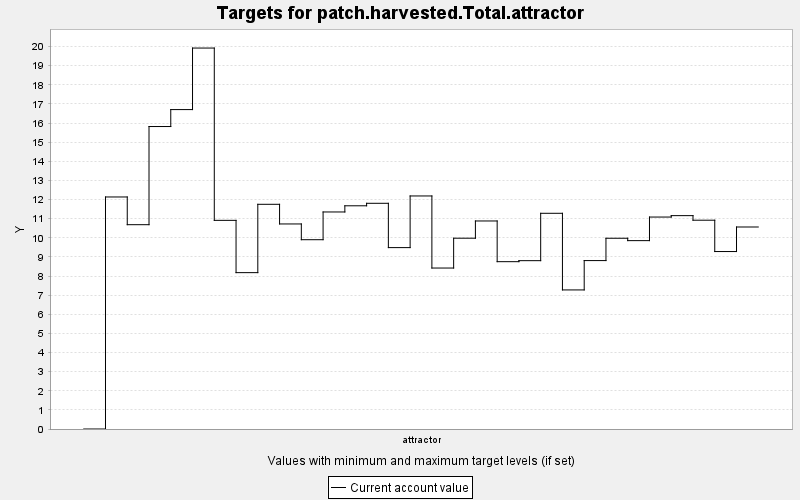

The file beside this chart, header and first rows:
TARGET, PERIOD, YEAR, PERIODWIDTH, MINIMUM, MAXIMUM, MINWEIGHT, MAXWEIGHT, CURRENT, SUMMARY
patch.harvested.Total.attractor, 0, 0, 10.0, 0.0, 9999999, 1.0, 1.0, 0.0, 0.0
patch.harvested.Total.attractor, 1, 10, 10.0, 0.0, 9999999, 1.0, 1.0, 12.14, 0.0
patch.harvested.Total.attractor, 2, 20, 10.0, 0.0, 9999999, 1.0, 1.0, 10.69, 0.0
patch.harvested.Total.attractor, 3, 30, 10.0, 0.0, 9999999, 1.0, 1.0, 15.82, 0.0
patch.harvested.Total.attractor, 4, 40, 10.0, 0.0, 9999999, 1.0, 1.0, 16.71, 0.0
patch.harvested.Total.attractor, 5, 50, 10.0, 0.0, 9999999, 1.0, 1.0, 19.92, 0.0
patch.harvested.Total.attractor, 6, 60, 10.0, 0.0, 9999999, 1.0, 1.0, 10.91, 0.0
patch.harvested.Total.attractor, 7, 70, 10.0, 0.0, 9999999, 1.0, 1.0, 8.178, 0.0
patch.harvested.Total.attractor, 8, 80, 10.0, 0.0, 9999999, 1.0, 1.0, 11.75, 0.0
patch.harvested.Total.attractor, 9, 90, 10.0, 0.0, 9999999, 1.0, 1.0, 10.72, 0.0
patch.harvested.Total.attractor, 10, 100, 10.0, 0.0, 9999999, 1.0, 1.0, 9.9, 0.0
patch.harvested.Total.attractor, 11, 110, 10.0, 0.0, 9999999, 1.0, 1.0, 11.35, 0.0
patch.harvested.Total.attractor, 12, 120, 10.0, 0.0, 9999999, 1.0, 1.0, 11.67, 0.0
patch.harvested.Total.attractor, 13, 130, 10.0, 0.0, 9999999, 1.0, 1.0, 11.8, 0.0
patch.harvested.Total.attractor, 14, 140, 10.0, 0.0, 9999999, 1.0, 1.0, 9.487, 0.0
patch.harvested.Total.attractor, 15, 150, 10.0, 0.0, 9999999, 1.0, 1.0, 12.19, 0.0
patch.harvested.Total.attractor, 16, 160, 10.0, 0.0, 9999999, 1.0, 1.0, 8.419, 0.0
patch.harvested.Total.attractor, 17, 170, 10.0, 0.0, 9999999, 1.0, 1.0, 9.979, 0.0
patch.harvested.Total.attractor, 18, 180, 10.0, 0.0, 9999999, 1.0, 1.0, 10.88, 0.0
patch.harvested.Total.attractor, 19, 190, 10.0, 0.0, 9999999, 1.0, 1.0, 8.752, 0.0
patch.harvested.Total.attractor, 20, 200, 10.0, 0.0, 9999999, 1.0, 1.0, 8.804, 0.0
patch.harvested.Total.attractor, 21, 210, 10.0, 0.0, 9999999, 1.0, 1.0, 11.28, 0.0
patch.harvested.Total.attractor, 22, 220, 10.0, 0.0, 9999999, 1.0, 1.0, 7.274, 0.0
patch.harvested.Total.attractor, 23, 230, 10.0, 0.0, 9999999, 1.0, 1.0, 8.809, 0.0
patch.harvested.Total.attractor, 24, 240, 10.0, 0.0, 9999999, 1.0, 1.0, 9.977, 0.0
patch.harvested.Total.attractor, 25, 250, 10.0, 0.0, 9999999, 1.0, 1.0, 9.852, 0.0
patch.harvested.Total.attractor, 26, 260, 10.0, 0.0, 9999999, 1.0, 1.0, 11.09, 0.0
patch.harvested.Total.attractor, 27, 270, 10.0, 0.0, 9999999, 1.0, 1.0, 11.16, 0.0
patch.harvested.Total.attractor, 28, 280, 10.0, 0.0, 9999999, 1.0, 1.0, 10.92, 0.0
patch.harvested.Total.attractor, 29, 290, 10.0, 0.0, 9999999, 1.0, 1.0, 9.281, 0.0
patch.harvested.Total.attractor, 30, 300, 10.0, 0.0, 9999999, 1.0, 1.0, 10.57, 0.0
